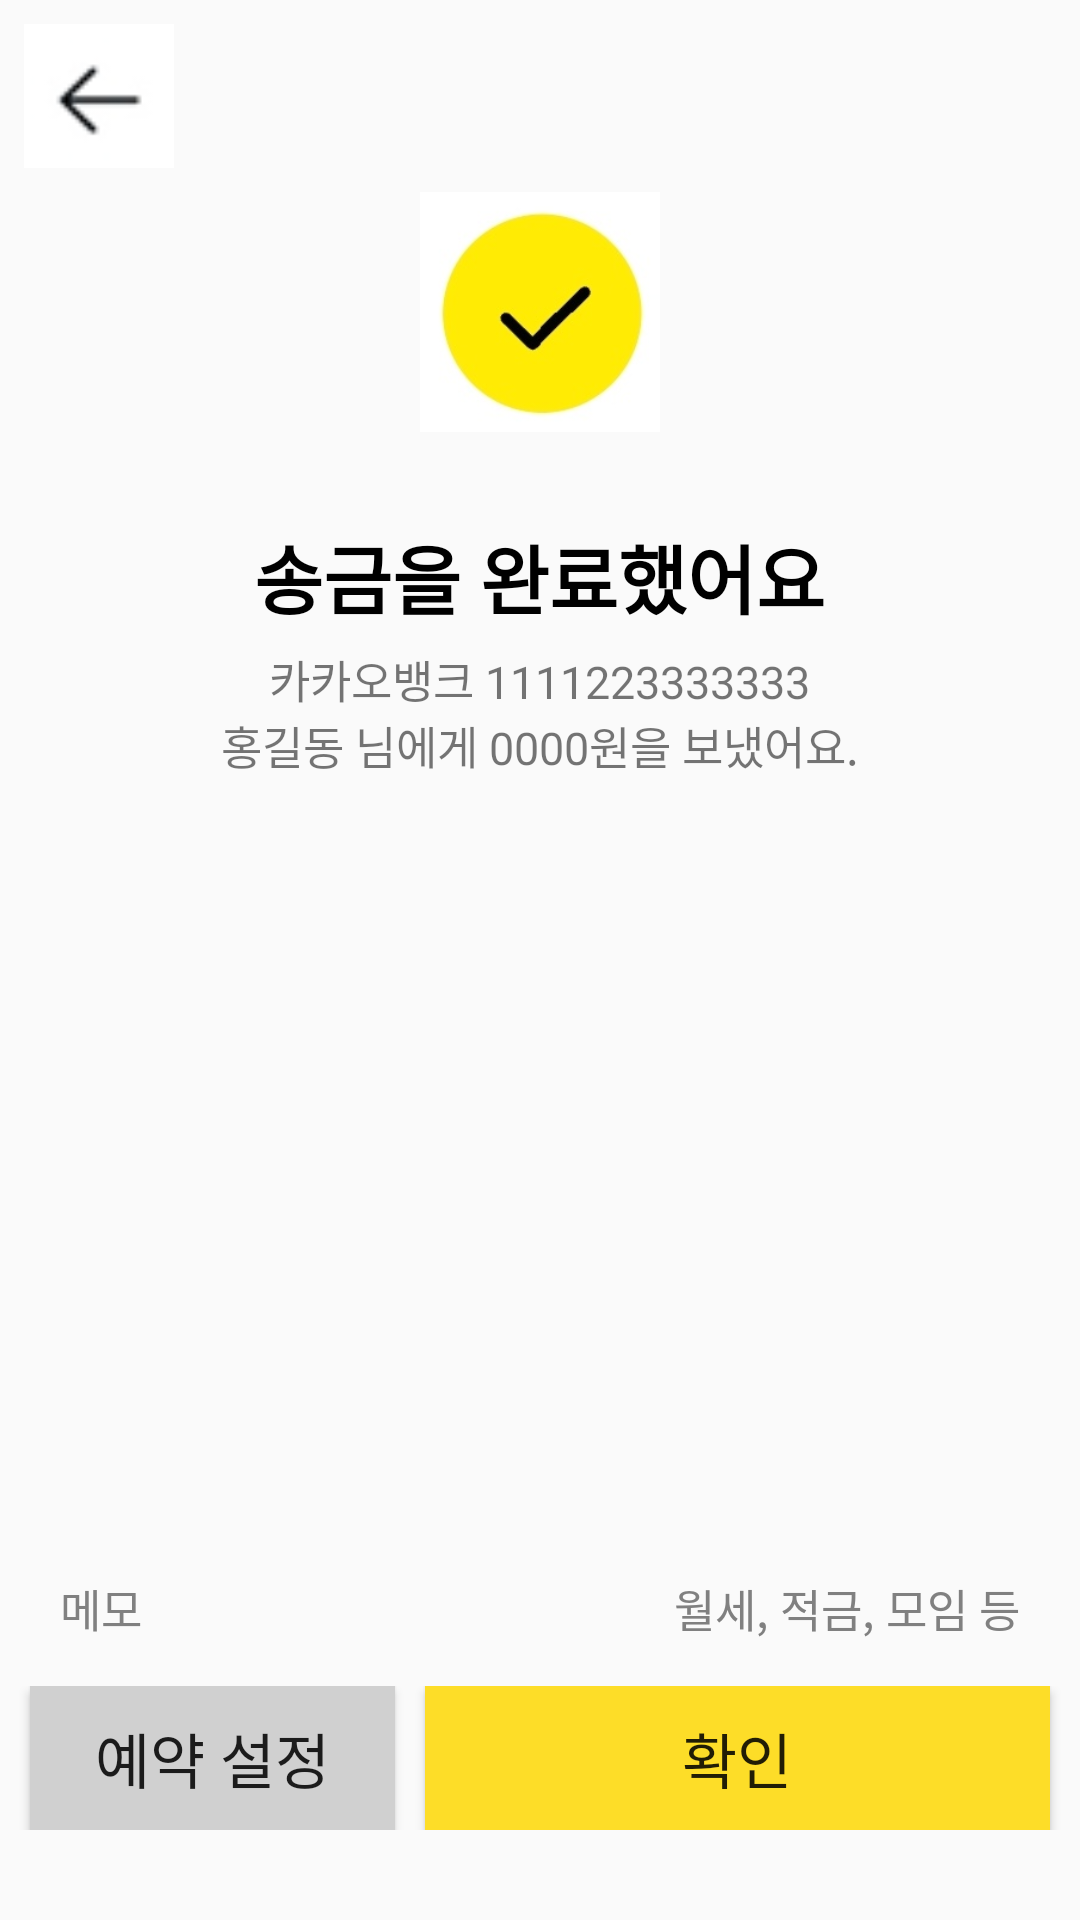

Here is an Android app screen rendered from its layout file. Give the layout XML and the strings, colors and styles it references.
<!-- AndroidManifest.xml: application theme Theme.HelperApp_Hackathon_Team7 -->
<!-- res/layout/activity_send3.xml -->
<?xml version="1.0" encoding="utf-8"?>
<LinearLayout xmlns:android="http://schemas.android.com/apk/res/android"
    xmlns:tools="http://schemas.android.com/tools"
    android:id="@+id/main"
    android:layout_width="match_parent"
    android:layout_height="match_parent"
    android:orientation="vertical"
    tools:context=".SendActivity3">

    <ImageButton
        android:id="@+id/btn_back"
        android:layout_width="50dp"
        android:layout_height="48dp"
        android:layout_margin="8dp"
        android:contentDescription="뒤로가기"
        android:padding="0dp"
        android:scaleType="centerCrop"
        android:src="@drawable/icon_back" />

    <LinearLayout
        android:layout_width="match_parent"
        android:layout_height="wrap_content"
        android:orientation="vertical">

        <ImageView
            android:layout_width="80dp"
            android:layout_height="80dp"
            android:layout_gravity="center"
            android:src="@drawable/check" />

        <TextView
            android:layout_width="wrap_content"
            android:layout_height="wrap_content"
            android:layout_gravity="center"
            android:layout_marginTop="30dp"
            android:text="송금을 완료했어요"
            android:textSize="25dp"
            android:textStyle="bold"
            android:textColor="#000000"/>

        <TextView
            android:layout_width="wrap_content"
            android:layout_height="wrap_content"
            android:layout_gravity="center"
            android:layout_marginTop="5dp"
            android:text="카카오뱅크 1111223333333"
            android:textSize="15dp" />

        <TextView
            android:layout_width="wrap_content"
            android:layout_height="wrap_content"
            android:layout_gravity="center"
            android:text="홍길동 님에게 0000원을 보냈어요."
            android:textSize="15dp" />

    </LinearLayout>

    <TableLayout
        android:layout_marginBottom="20dp"
        android:layout_width="match_parent"
        android:layout_height="match_parent"
        android:gravity="bottom">
        <TableRow
            android:layout_marginVertical="5dp">
            <TextView
                android:layout_weight="1"
                android:layout_marginHorizontal="20dp"
                android:textSize="15dp"
                android:textColor="#808080"
                android:text="메모"/>
            <TextView
                android:layout_weight="1"
                android:gravity="right"
                android:layout_marginHorizontal="20dp"
                android:textSize="15dp"
                android:textColor="#808080"
                android:text="월세, 적금, 모임 등"/>
        </TableRow>
        <TableRow
            android:layout_marginVertical="10dp">
            <Button
                android:textSize="20dp"
                android:background="#D0D0D0"
                android:layout_marginLeft="10dp"
                android:layout_marginRight="5dp"
                android:layout_height="match_parent"
                android:layout_weight="1"
                android:text="예약 설정" />
            <Button
                android:id="@+id/btn_okay"
                android:textSize="20dp"
                android:background="#FDDD28"
                android:layout_marginLeft="5dp"
                android:layout_marginRight="10dp"
                android:layout_height="match_parent"
                android:layout_weight="2"
                android:text="확인" />
        </TableRow>
    </TableLayout>
</LinearLayout>
<!-- resources referenced by this layout -->
<resources>
  <!-- drawable check: jpg bitmap (drawable, 6308 bytes) -->
  <!-- drawable icon_back: png bitmap (drawable, 901 bytes) -->
  <style name="Theme.HelperApp_Hackathon_Team7" parent="Base.Theme.HelperApp_Hackathon_Team7" />
  <style name="Base.Theme.HelperApp_Hackathon_Team7" parent="Theme.AppCompat.DayNight.NoActionBar">
          
          
      </style>
</resources>
